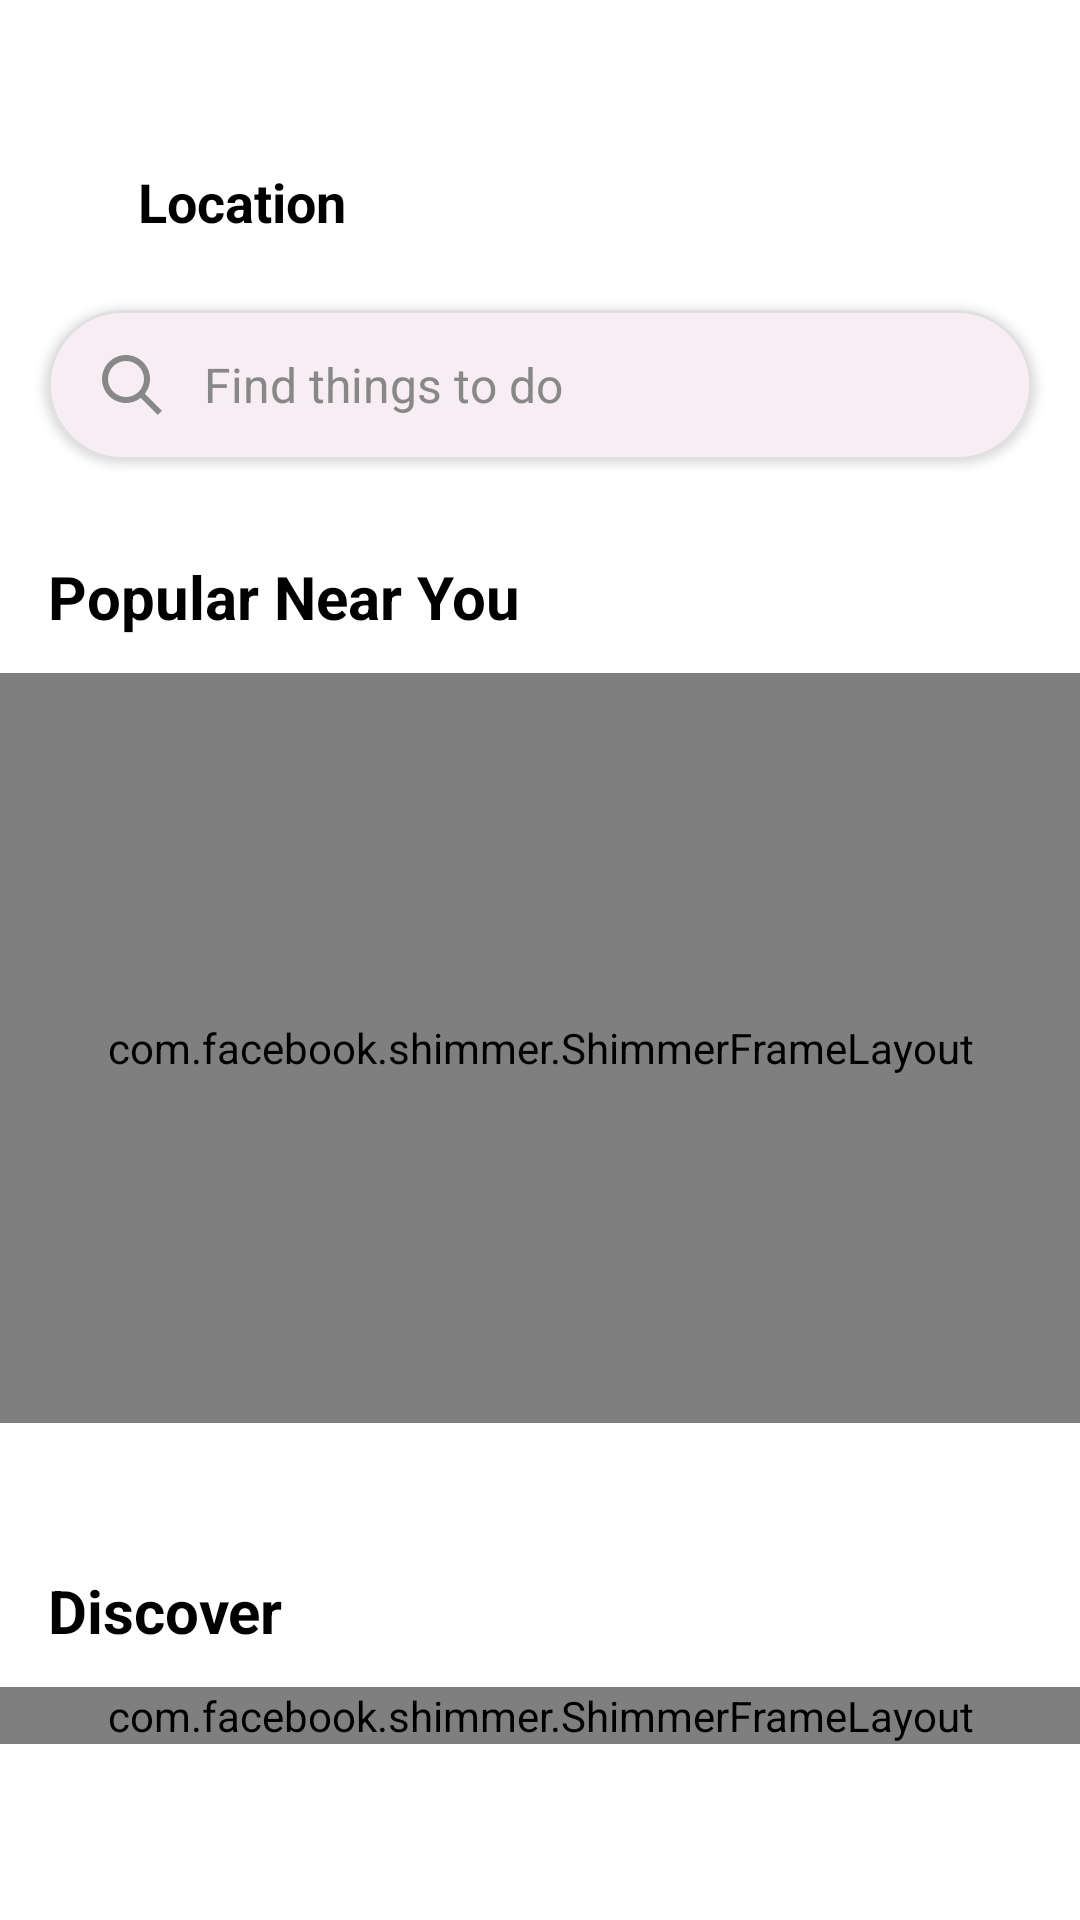

Here is an Android app screen rendered from its layout file. Give the layout XML and the strings, colors and styles it references.
<!-- AndroidManifest.xml: application theme Theme.Where2Next -->
<!-- res/layout/fragment_home.xml -->
<?xml version="1.0" encoding="utf-8"?>
<androidx.core.widget.NestedScrollView
    xmlns:android="http://schemas.android.com/apk/res/android"
    xmlns:app="http://schemas.android.com/apk/res-auto"
    xmlns:tools="http://schemas.android.com/tools"
    android:layout_width="match_parent"
    android:layout_height="match_parent"
    android:background="?attr/colorSurface"
    android:fillViewport="true">

    <androidx.constraintlayout.widget.ConstraintLayout
        android:layout_width="match_parent"
        android:layout_height="wrap_content"
        android:paddingBottom="80dp">

        <ImageView
            android:id="@+id/iconLocation"
            android:layout_width="24dp"
            android:layout_height="24dp"
            android:layout_marginStart="16dp"
            android:layout_marginTop="55dp"
            app:tint="?attr/colorOnSurface"
            android:src="@drawable/ic_location"
            app:layout_constraintStart_toStartOf="parent"
            app:layout_constraintTop_toTopOf="parent"/>

        <TextView
            android:id="@+id/textCurrentLocation"
            android:layout_width="wrap_content"
            android:layout_height="wrap_content"
            android:layout_marginStart="6dp"
            android:text="Location"
            android:textSize="18sp"
            android:textStyle="bold"
            android:textColor="?attr/colorOnSurface"
            app:layout_constraintBottom_toBottomOf="@id/iconLocation"
            app:layout_constraintStart_toEndOf="@id/iconLocation"
            app:layout_constraintTop_toTopOf="@id/iconLocation"/>

        <ImageView
            android:id="@+id/iconDropdown"
            android:layout_width="20dp"
            android:layout_height="20dp"
            android:layout_marginStart="6dp"
            app:tint="?attr/colorOnSurface"
            android:src="@drawable/outline_arrow_drop_down_24"
            app:layout_constraintBottom_toBottomOf="@id/textCurrentLocation"
            app:layout_constraintStart_toEndOf="@id/textCurrentLocation"
            app:layout_constraintTop_toTopOf="@id/textCurrentLocation"/>

        <com.google.android.material.card.MaterialCardView
            android:id="@+id/cardSearch"
            android:layout_width="match_parent"
            android:layout_height="50dp"
            android:layout_marginHorizontal="16dp"
            android:layout_marginTop="24dp"
            app:cardCornerRadius="25dp"
            app:cardElevation="2dp"
            app:strokeWidth="1dp"
            app:strokeColor="#E0E0E0"
            app:layout_constraintTop_toBottomOf="@id/textCurrentLocation">

            <LinearLayout
                android:layout_width="match_parent"
                android:layout_height="match_parent"
                android:orientation="horizontal"
                android:gravity="center_vertical"
                android:paddingHorizontal="16dp">

                <ImageView
                    android:layout_width="24dp"
                    android:layout_height="24dp"
                    app:tint="#888888"
                    android:src="@drawable/ic_search" />

                <TextView
                    android:layout_width="wrap_content"
                    android:layout_height="wrap_content"
                    android:layout_marginStart="12dp"
                    android:text="Find things to do"
                    android:textColor="#888888"
                    android:textSize="16sp"/>
            </LinearLayout>
        </com.google.android.material.card.MaterialCardView>

        <TextView
            android:id="@+id/titlePopular"
            android:layout_width="wrap_content"
            android:layout_height="wrap_content"
            android:layout_marginStart="16dp"
            android:layout_marginTop="32dp"
            android:text="Popular Near You"
            android:textSize="20sp"
            android:textStyle="bold"
            android:textColor="?attr/colorOnSurface"
            app:layout_constraintStart_toStartOf="parent"
            app:layout_constraintTop_toBottomOf="@id/cardSearch"/>


        <FrameLayout
            android:id="@+id/carouselContainer"
            android:layout_width="match_parent"
            android:layout_height="250dp"
            android:layout_marginTop="12dp"
            app:layout_constraintTop_toBottomOf="@id/titlePopular">

            <com.facebook.shimmer.ShimmerFrameLayout
                android:id="@+id/shimmerCarousel"
                android:layout_width="match_parent"
                android:layout_height="match_parent"
                app:shimmer_auto_start="true">
                <LinearLayout
                    android:layout_width="match_parent"
                    android:layout_height="match_parent"
                    android:orientation="horizontal">
                    <include layout="@layout/item_carousel_skeleton" android:layout_width="match_parent" android:layout_height="match_parent" android:layout_marginHorizontal="16dp"/>
                </LinearLayout>
            </com.facebook.shimmer.ShimmerFrameLayout>

            <androidx.viewpager2.widget.ViewPager2
                android:id="@+id/carouselPopularEvents"
                android:layout_width="match_parent"
                android:layout_height="match_parent"
                android:visibility="gone" />
        </FrameLayout>

        <com.google.android.material.tabs.TabLayout
            android:id="@+id/tabLayoutDots"
            android:layout_width="match_parent"
            android:layout_height="13dp"
            android:layout_marginTop="4dp"
            android:background="@android:color/transparent"
            app:layout_constraintTop_toBottomOf="@+id/carouselContainer"
            app:tabBackground="@drawable/tab_indicator"
            app:tabGravity="center"
            app:tabIndicatorHeight="0dp"
            app:tabMaxWidth="13dp"
            app:tabMinWidth="13dp"/>

        <TextView
            android:id="@+id/titleDiscover"
            android:layout_width="wrap_content"
            android:layout_height="wrap_content"
            android:layout_marginStart="16dp"
            android:layout_marginTop="32dp"
            android:textSize="20sp"
            android:textStyle="bold"
            android:textColor="?attr/colorOnSurface"
            android:text="Discover"
            app:layout_constraintStart_toStartOf="parent"
            app:layout_constraintTop_toBottomOf="@+id/tabLayoutDots" />

        <FrameLayout
            android:id="@+id/discoverContainer"
            android:layout_width="match_parent"
            android:layout_height="wrap_content"
            android:layout_marginTop="12dp"
            app:layout_constraintTop_toBottomOf="@id/titleDiscover">

            <com.facebook.shimmer.ShimmerFrameLayout
                android:id="@+id/shimmerDiscover"
                android:layout_width="match_parent"
                android:layout_height="wrap_content"
                app:shimmer_auto_start="true">
                <LinearLayout
                    android:layout_width="match_parent"
                    android:layout_height="wrap_content"
                    android:orientation="vertical">
                    <include layout="@layout/item_event_skeleton" />
                    <include layout="@layout/item_event_skeleton" />
                    <include layout="@layout/item_event_skeleton" />
                </LinearLayout>
            </com.facebook.shimmer.ShimmerFrameLayout>

            <androidx.recyclerview.widget.RecyclerView
                android:id="@+id/recyclerView"
                android:layout_width="match_parent"
                android:layout_height="wrap_content"
                android:visibility="gone"
                android:nestedScrollingEnabled="false"
                tools:listitem="@layout/item_event_card" />
        </FrameLayout>

    </androidx.constraintlayout.widget.ConstraintLayout>
</androidx.core.widget.NestedScrollView>
<!-- res/layout/item_carousel_skeleton.xml (included above) -->
<?xml version="1.0" encoding="utf-8"?>
<com.google.android.material.card.MaterialCardView
    xmlns:android="http://schemas.android.com/apk/res/android"
    xmlns:app="http://schemas.android.com/apk/res-auto"
    android:layout_width="match_parent"
    android:layout_height="match_parent"
    android:layout_marginHorizontal="16dp"
    app:cardCornerRadius="16dp"
    android:elevation="0dp"
    app:strokeWidth="0dp">

    <androidx.constraintlayout.widget.ConstraintLayout
        android:layout_width="match_parent"
        android:layout_height="match_parent"
        android:background="#E0E0E0"> <View
        android:layout_width="100dp"
        android:layout_height="14dp"
        android:layout_marginStart="16dp"
        android:layout_marginBottom="8dp"
        android:background="#C2C2C2"
        app:layout_constraintBottom_toTopOf="@+id/titleSkeleton"
        app:layout_constraintStart_toStartOf="parent" />

        <View
            android:id="@+id/titleSkeleton"
            android:layout_width="200dp"
            android:layout_height="24dp"
            android:layout_marginStart="16dp"
            android:layout_marginBottom="16dp"
            android:background="#C2C2C2"
            app:layout_constraintBottom_toBottomOf="parent"
            app:layout_constraintStart_toStartOf="parent" />

    </androidx.constraintlayout.widget.ConstraintLayout>
</com.google.android.material.card.MaterialCardView>
<!-- res/layout/item_event_skeleton.xml (included above) -->
<?xml version="1.0" encoding="utf-8"?>
<com.google.android.material.card.MaterialCardView
    xmlns:android="http://schemas.android.com/apk/res/android"
    xmlns:app="http://schemas.android.com/apk/res-auto"
    android:layout_width="match_parent"
    android:layout_height="wrap_content"
    android:layout_marginHorizontal="16dp"
    android:layout_marginVertical="12dp"
    app:cardCornerRadius="16dp"
    android:elevation="6dp"
    app:strokeWidth="0dp">

    <androidx.constraintlayout.widget.ConstraintLayout
        android:layout_width="match_parent"
        android:layout_height="wrap_content"
        android:background="?attr/colorSurface">

        <View
            android:id="@+id/imageEventCoverSkeleton"
            android:layout_width="0dp"
            android:layout_height="180dp"
            android:background="#E0E0E0"
            app:layout_constraintEnd_toEndOf="parent"
            app:layout_constraintStart_toStartOf="parent"
            app:layout_constraintTop_toTopOf="parent" />

        <View
            android:id="@+id/titleSkeleton"
            android:layout_width="220dp"
            android:layout_height="24dp"
            android:layout_marginStart="16dp"
            android:layout_marginTop="16dp"
            android:background="#E0E0E0"
            app:layout_constraintStart_toStartOf="parent"
            app:layout_constraintTop_toBottomOf="@id/imageEventCoverSkeleton"/>

        <View
            android:id="@+id/hostSkeleton"
            android:layout_width="140dp"
            android:layout_height="16dp"
            android:layout_marginStart="16dp"
            android:layout_marginTop="8dp"
            android:background="#E0E0E0"
            app:layout_constraintStart_toStartOf="parent"
            app:layout_constraintTop_toBottomOf="@+id/titleSkeleton" />

        <View
            android:id="@+id/detailsSkeleton"
            android:layout_width="180dp"
            android:layout_height="16dp"
            android:layout_marginStart="16dp"
            android:layout_marginTop="8dp"
            android:background="#E0E0E0"
            app:layout_constraintStart_toStartOf="parent"
            app:layout_constraintTop_toBottomOf="@+id/hostSkeleton" />

        <View
            android:id="@+id/attendanceSkeleton"
            android:layout_width="160dp"
            android:layout_height="16dp"
            android:layout_marginStart="16dp"
            android:layout_marginTop="16dp"
            android:layout_marginBottom="16dp"
            android:background="#E0E0E0"
            app:layout_constraintBottom_toBottomOf="parent"
            app:layout_constraintStart_toStartOf="parent"
            app:layout_constraintTop_toBottomOf="@id/detailsSkeleton"/>

        <View
            android:layout_width="80dp"
            android:layout_height="36dp"
            android:layout_marginEnd="16dp"
            android:layout_marginBottom="16dp"
            android:background="#E0E0E0"
            app:layout_constraintBottom_toBottomOf="parent"
            app:layout_constraintEnd_toEndOf="parent" />
    </androidx.constraintlayout.widget.ConstraintLayout>
</com.google.android.material.card.MaterialCardView>
<!-- res/layout/item_event_card.xml (included above) -->
<?xml version="1.0" encoding="utf-8"?>
<com.google.android.material.card.MaterialCardView
    xmlns:android="http://schemas.android.com/apk/res/android"
    xmlns:app="http://schemas.android.com/apk/res-auto"
    xmlns:tools="http://schemas.android.com/tools"
    android:layout_width="match_parent"
    android:layout_height="wrap_content"
    android:layout_marginHorizontal="16dp"
    android:layout_marginVertical="12dp"
    app:cardCornerRadius="16dp"
    android:elevation="6dp"
    app:strokeWidth="0dp">

    <androidx.constraintlayout.widget.ConstraintLayout
        android:layout_width="match_parent"
        android:layout_height="wrap_content"
        android:background="?attr/colorSurface">


        <ImageView
            android:id="@+id/imageEventCover"
            android:layout_width="0dp"
            android:layout_height="180dp"
            android:background="?android:attr/colorBackground"
            android:scaleType="centerCrop"
            app:layout_constraintEnd_toEndOf="parent"
            app:layout_constraintStart_toStartOf="parent"
            app:layout_constraintTop_toTopOf="parent"
            tools:srcCompat="@tools:sample/backgrounds/scenic" />

        <TextView
            android:id="@+id/textEventTitle"
            android:layout_width="0dp"
            android:layout_height="wrap_content"
            android:layout_marginStart="16dp"
            android:layout_marginTop="12dp"
            android:layout_marginEnd="16dp"
            android:textColor="?attr/colorOnSurface"
            android:textSize="22sp"
            android:textStyle="bold"
            android:text="Technology Expo"
            app:layout_constraintEnd_toEndOf="parent"
            app:layout_constraintStart_toStartOf="parent"
            app:layout_constraintTop_toBottomOf="@id/imageEventCover"/>

        <TextView
            android:id="@+id/textEventHost"
            android:layout_width="0dp"
            android:layout_height="wrap_content"
            android:layout_marginStart="16dp"
            android:layout_marginTop="4dp"
            android:textColor="?attr/colorPrimaryVariant"
            android:textStyle="bold"
            android:textSize="14sp"
            android:text="Zawadi Rapando"
            app:layout_constraintStart_toStartOf="parent"
            app:layout_constraintTop_toBottomOf="@+id/textEventTitle" />

        <TextView
            android:id="@+id/textEventDetails"
            android:layout_width="0dp"
            android:layout_height="wrap_content"
            android:layout_marginStart="16dp"
            android:layout_marginTop="4dp"
            android:text="Lost Woods • 2 Hours"
            android:textColor="?attr/colorOnSurfaceVariant"
            android:textSize="14sp"
            app:layout_constraintStart_toStartOf="parent"
            app:layout_constraintTop_toBottomOf="@+id/textEventHost" />

        <TextView
            android:id="@+id/textEventAttendance"
            android:layout_width="0dp"
            android:layout_height="wrap_content"
            android:layout_marginStart="16dp"
            android:layout_marginBottom="16dp"
            android:layout_marginTop="16dp"
            android:text="100 attending right now"
            android:textColor="@color/brand_green"
            android:textSize="14sp"
            android:textStyle="bold"
            app:layout_constraintBottom_toBottomOf="parent"
            app:layout_constraintStart_toStartOf="parent"
            app:layout_constraintTop_toBottomOf="@id/textEventDetails"/>

        <TextView
            android:id="@+id/textEventPrice"
            android:layout_width="wrap_content"
            android:layout_height="wrap_content"
            android:layout_marginEnd="16dp"
            android:layout_marginBottom="16dp"
            android:background="@drawable/button_background"
            android:paddingHorizontal="16dp"
            android:paddingVertical="8dp"
            android:textColor="?attr/colorOnPrimary"
            android:textSize="14sp"
            android:textStyle="bold"
            android:text="Ksh 1500"
            app:layout_constraintBottom_toBottomOf="parent"
            app:layout_constraintEnd_toEndOf="parent" />
    </androidx.constraintlayout.widget.ConstraintLayout>

</com.google.android.material.card.MaterialCardView>
<!-- resources referenced by this layout -->
<resources>
  <color name="brand_green">#4CAF50</color>
  <!-- drawable button_background (drawable) -->
  <?xml version="1.0" encoding="utf-8"?>
  <selector xmlns:android="http://schemas.android.com/apk/res/android">
      <item>
          <shape android:shape="rectangle">
              <corners android:radius="10dp"/>
              <solid android:color="?attr/colorPrimary"/>
          </shape>
      </item>
  </selector>
  <!-- drawable ic_search (drawable) -->
  <vector xmlns:android="http://schemas.android.com/apk/res/android" android:height="24dp" android:viewportHeight="512" android:viewportWidth="512" android:width="24dp">
        
      <path android:fillColor="#000000" android:fillType="evenOdd" android:pathData="M469.3,439.13L347.98,317.82C370.47,288.91 384,252.71 384,213.33C384,119.23 307.44,42.67 213.33,42.67C119.23,42.67 42.67,119.23 42.67,213.33C42.67,307.44 119.23,384 213.33,384C252.71,384 288.91,370.47 317.82,347.98L439.13,469.3L469.3,439.13ZM213.33,341.33C142.75,341.33 85.33,283.92 85.33,213.33C85.33,142.75 142.75,85.33 213.33,85.33C283.92,85.33 341.33,142.75 341.33,213.33C341.33,283.92 283.92,341.33 213.33,341.33Z" android:strokeColor="#00000000" android:strokeWidth="1"/>
      
  </vector>
  <!-- drawable tab_indicator (drawable) -->
  <?xml version="1.0" encoding="utf-8"?>
  <selector xmlns:android="http://schemas.android.com/apk/res/android">
      <item android:state_selected="true">
          <inset android:insetLeft="4dp" android:insetRight="4dp" android:insetTop="4dp" android:insetBottom="4dp">
              <shape android:shape="oval">
                  <solid android:color="?attr/colorPrimary"/>
                  <size android:width="10dp" android:height="10dp"/>
              </shape>
          </inset>
      </item>
  
      <item>
          <inset android:insetLeft="4dp" android:insetRight="4dp" android:insetTop="4dp" android:insetBottom="4dp">
              <shape android:shape="oval">
                  <solid android:color="#CCCCCC"/>
                  <size android:width="8dp" android:height="8dp"/>
              </shape>
          </inset>
      </item>
  </selector>
  <style name="Theme.Where2Next" parent="Base.Theme.Where2Next">
      </style>
  <style name="Base.Theme.Where2Next" parent="Theme.Material3.DayNight.NoActionBar">
          
          <item name="android:windowLightStatusBar">true</item>
  
          <item name="colorPrimary">@color/brand_magenta</item>
          <item name="colorSecondary">@color/brand_orange</item>
          <item name="colorPrimaryVariant">@color/brand_pink</item>
  
          <item name="android:colorBackground">@color/white</item>
          <item name="colorSurface">@color/white</item>
          <item name="colorOnPrimary">@color/white</item>
          <item name="colorOnSecondary">@color/black</item>
          <item name="colorOnBackground">@color/black</item>
          <item name="colorOnSurface">@color/black</item>
          <item name="colorOnSurfaceVariant">@color/dark_gray</item>
          <item name="colorAccent">@color/muted_white</item>
          <item name="colorTertiary">@color/light_radar_pink</item>
  
          <item name="android:navigationBarColor">@color/brand_magenta</item>
          <item name="android:statusBarColor">@android:color/transparent</item>
  
      </style>
  <color name="brand_magenta">#A30262</color>
  <color name="brand_orange">#Ef7627</color>
  <color name="brand_pink">#D162A4</color>
  <color name="white">#FFFFFFFF</color>
  <color name="black">#FF000000</color>
  <color name="dark_gray">#121212</color>
  <color name="muted_white">#F5F5F5</color>
  <color name="light_radar_pink">#8d3f58</color>
</resources>
